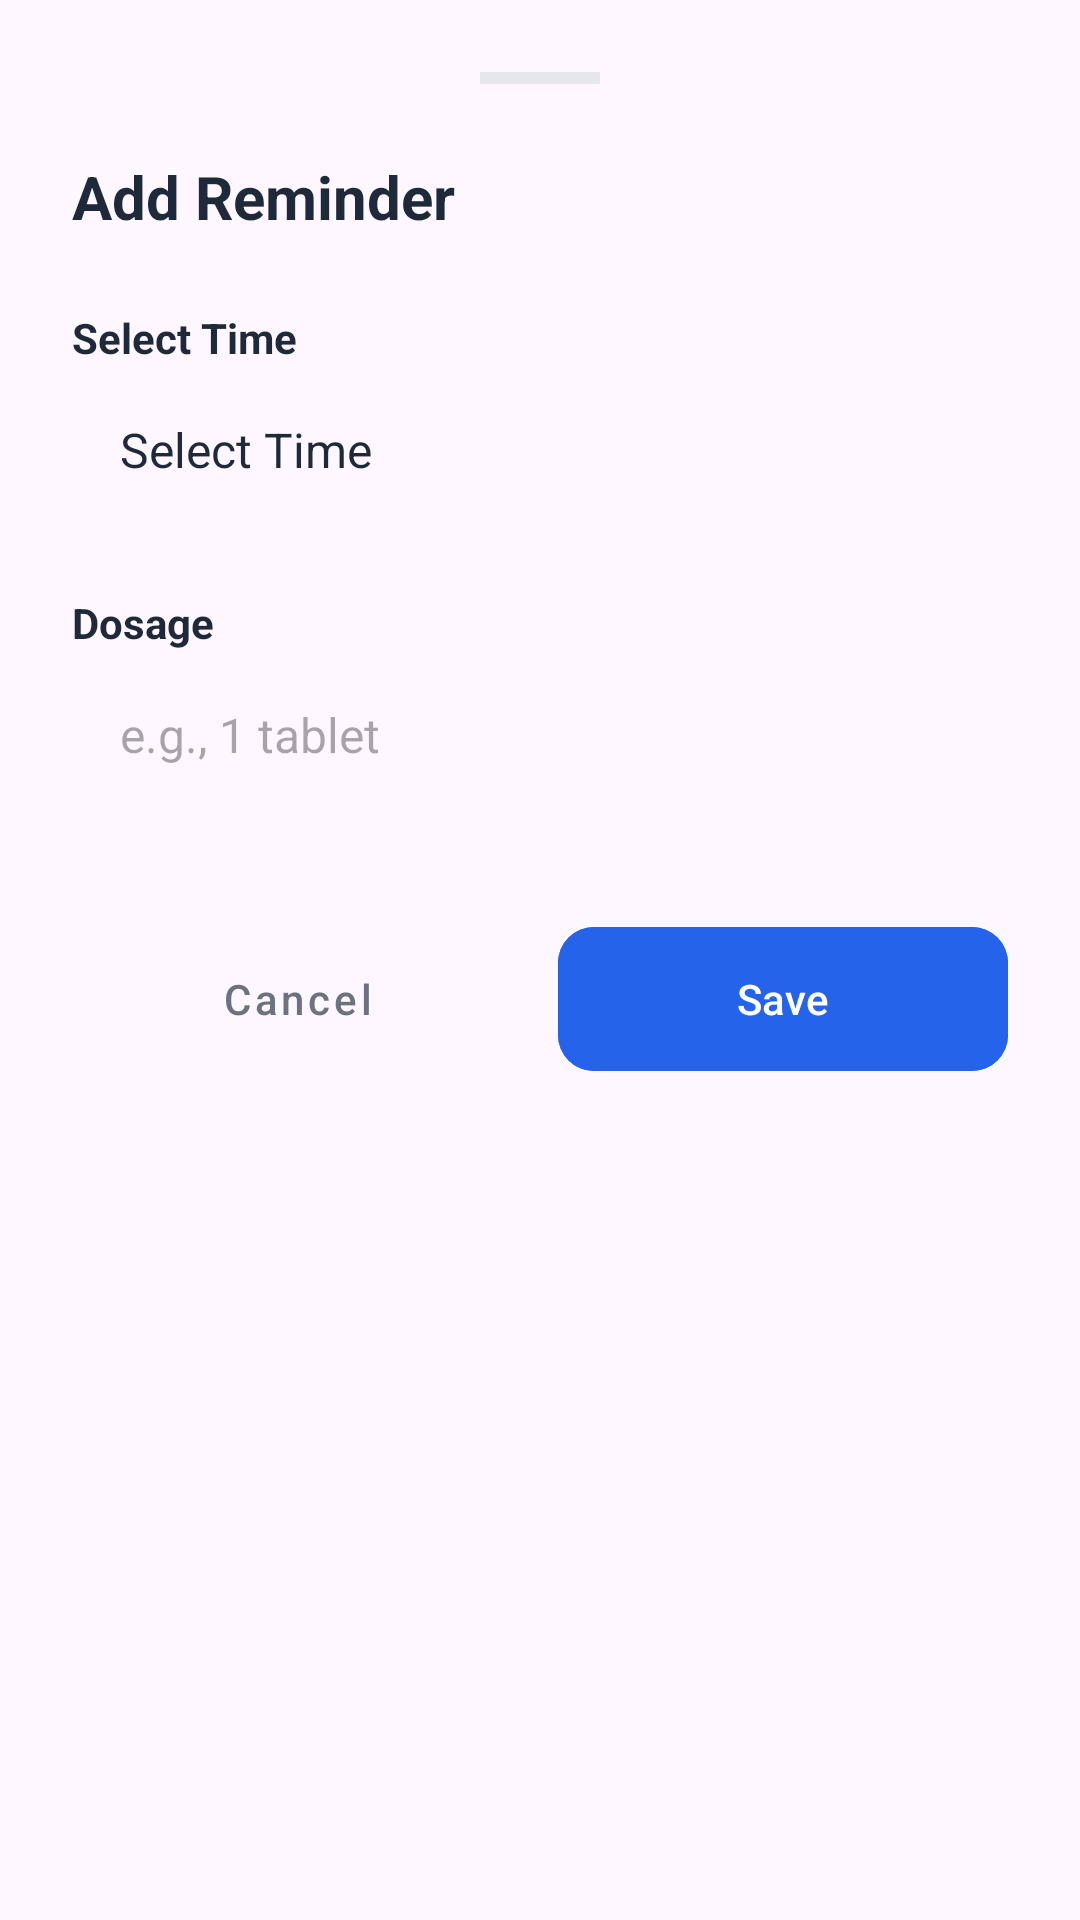

Android layout source for this screen:
<!-- AndroidManifest.xml: application theme Theme.ScanmyPills -->
<!-- res/layout/bottom_sheet_add_reminder.xml -->
<?xml version="1.0" encoding="utf-8"?>
<LinearLayout xmlns:android="http://schemas.android.com/apk/res/android"
    xmlns:app="http://schemas.android.com/apk/res-auto"
    android:layout_width="match_parent"
    android:layout_height="wrap_content"
    android:background="@drawable/bg_bottom_sheet"
    android:orientation="vertical"
    android:padding="24dp">

    <View
        android:layout_width="40dp"
        android:layout_height="4dp"
        android:layout_gravity="center_horizontal"
        android:layout_marginBottom="24dp"
        android:background="#E5E7EB" />

    <TextView
        android:layout_width="wrap_content"
        android:layout_height="wrap_content"
        android:text="Add Reminder"
        android:textColor="@color/text_dark_navy"
        android:textSize="20sp"
        android:textStyle="bold" />

    <TextView
        android:textColor="@color/text_dark_navy"
        android:textSize="14sp"
        android:textStyle="bold"
        android:layout_width="wrap_content"
        android:layout_height="wrap_content"
        android:layout_marginTop="24dp"
        android:text="Select Time" />

    <TextView
        android:id="@+id/tvSelectedTime"
        android:background="@drawable/bg_input_field"
        android:padding="16dp"
        android:textColor="@color/text_dark_navy"
        android:textSize="16sp"
        android:layout_width="match_parent"
        android:layout_height="56dp"
        android:gravity="center_vertical"
        android:hint="08:00 AM"
        android:paddingStart="16dp"
        android:text="Select Time" />

    <TextView
        android:textColor="@color/text_dark_navy"
        android:textSize="14sp"
        android:textStyle="bold"
        android:layout_width="wrap_content"
        android:layout_height="wrap_content"
        android:layout_marginTop="20dp"
        android:text="Dosage" />

    <EditText
        android:id="@+id/etDosageInput"
        android:background="@drawable/bg_input_field"
        android:padding="16dp"
        android:textColor="@color/text_dark_navy"
        android:textSize="16sp"
        android:layout_width="match_parent"
        android:layout_height="56dp"
        android:hint="e.g., 1 tablet"
        android:inputType="text" />



    <LinearLayout
        android:layout_width="match_parent"
        android:layout_height="wrap_content"
        android:layout_marginTop="32dp"
        android:orientation="horizontal">

        <com.google.android.material.button.MaterialButton
            android:id="@+id/btnCancel"
            style="@style/Widget.MaterialComponents.Button.TextButton"
            android:layout_width="0dp"
            android:layout_height="56dp"
            android:layout_marginEnd="12dp"
            android:layout_weight="1"
            android:text="Cancel"
            android:textAllCaps="false"
            android:textColor="@color/text_soft_grey" />

        <com.google.android.material.button.MaterialButton
            android:id="@+id/btnSaveReminder"
            android:layout_width="0dp"
            android:layout_height="56dp"
            android:layout_weight="1"
            android:backgroundTint="@color/btn_blue"
            android:text="Save"
            android:textAllCaps="false"
            android:textColor="@color/white"
            app:cornerRadius="12dp" />
    </LinearLayout>
</LinearLayout>
<!-- resources referenced by this layout -->
<resources>
  <color name="btn_blue">#2563EB</color>
  <color name="text_dark_navy">#1E2A3A</color>
  <color name="text_soft_grey">#6B7280</color>
  <color name="white">#FFFFFFFF</color>
  <style name="Theme.ScanmyPills" parent="Base.Theme.ScanmyPills" />
  <style name="Base.Theme.ScanmyPills" parent="Theme.Material3.Light.NoActionBar">
          
          <item name="colorPrimary">@color/primary</item>
          <item name="colorPrimaryDark">@color/primary</item>
          <item name="colorAccent">@color/primary</item>
      </style>
  <color name="primary">#2563EB</color>
</resources>
